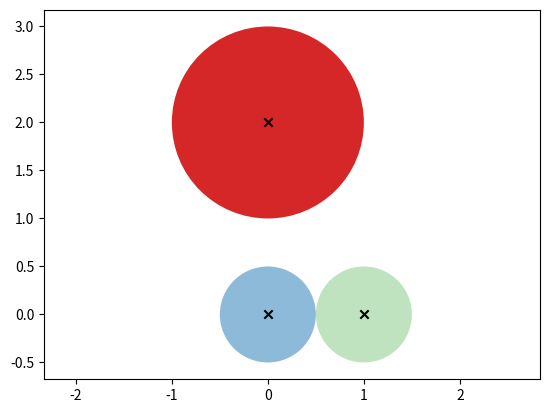

Python code for this plot:
"""
Classes that define vehicles including their geometry.

Author:
[redacted]
Email:
[email redacted]
GitHub:
[redacted]
Date:
July 16, 2023
"""
import matplotlib.patches as patch
import matplotlib.pyplot as plt


class VehicleGeometry:
    """
    Top level class for defining a vehicle's geometry and related functions
    """
    def __init__(self):
        pass

    def get_patch(self):
        raise NotImplementedError('Vehicle Geometry Error: get_patch not defined')


class CircularVehicle(VehicleGeometry):
    """
    2D Circular vehicle geometry
    """
    def __init__(self, center, radius):
        """
        :param center: position of the vehicle's center
        :param radius: vehicle radius
        """
        super().__init__()
        self.center = center
        self.radius = radius

    def get_patch(self, color='tab:blue', alpha=0.3):
        return patch.Circle(self.center, self.radius, facecolor=color, alpha=alpha)


# #################################################################################################################### #
# ################################################## Test Functions ################################################## #
# #################################################################################################################### #
def test_circular_vehicle():
    veh0 = CircularVehicle([0, 0], 0.5)
    veh1 = CircularVehicle([1, 0], 0.5)
    veh2 = CircularVehicle([0, 2], 1)

    fig, axs = plt.subplots()
    axs.add_patch(veh0.get_patch('tab:blue', alpha=0.5))
    axs.add_patch(veh1.get_patch('tab:green', alpha=0.3))
    axs.add_patch(veh2.get_patch('tab:red', alpha=1.0))
    plt.scatter([veh0.center[0], veh1.center[0], veh2.center[0]],
                [veh0.center[1], veh1.center[1], veh2.center[1]], color='k', marker='x')
    axs.axis('equal')
    plt.show()


if __name__ == "__main__":
    test_circular_vehicle()
